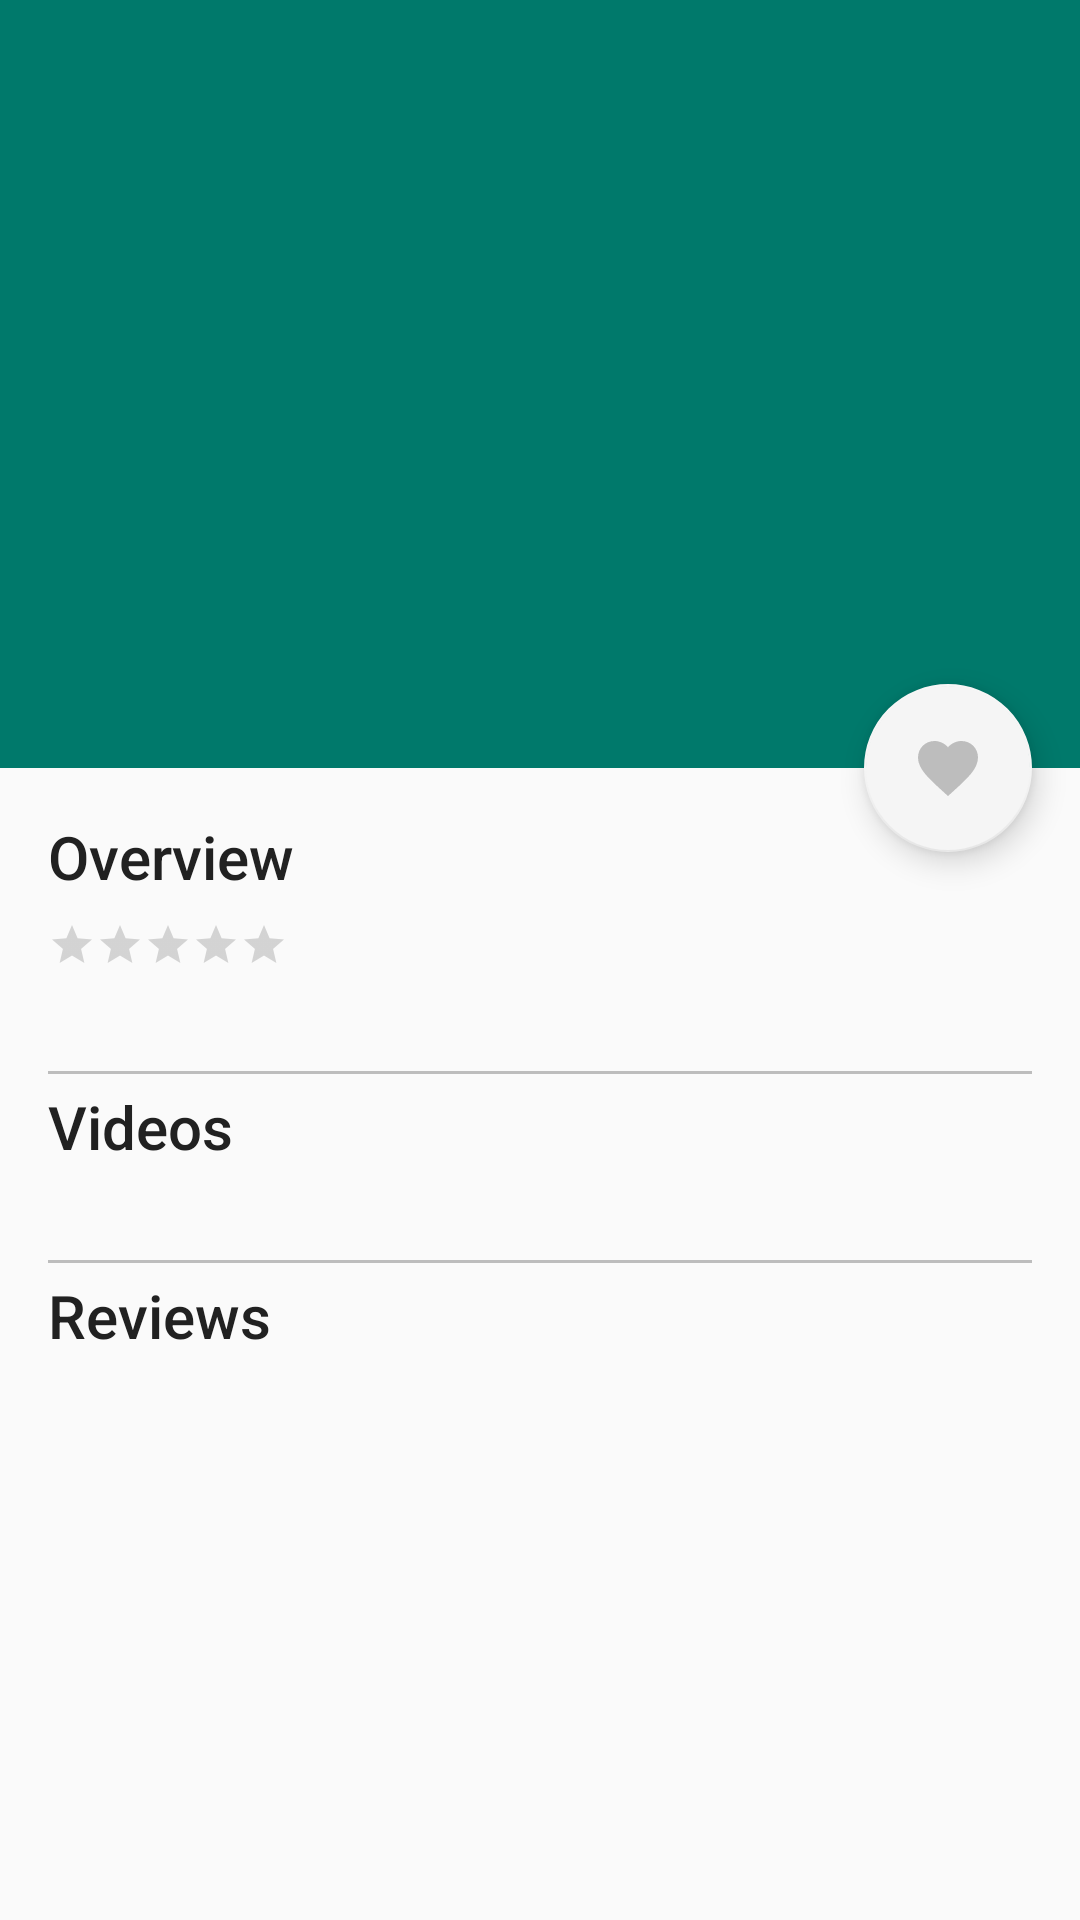

Produce the Android XML layout that renders to this screen, including the resource entries it uses.
<!-- AndroidManifest.xml: application theme AppTheme -->
<!-- res/layout/activity_movie_detail.xml -->
<?xml version="1.0" encoding="utf-8"?>
<android.support.design.widget.CoordinatorLayout xmlns:android="http://schemas.android.com/apk/res/android"
    xmlns:app="http://schemas.android.com/apk/res-auto"
    xmlns:tools="http://schemas.android.com/tools"
    android:id="@+id/mainLayout"
    android:layout_width="match_parent"
    android:layout_height="match_parent"
    android:fitsSystemWindows="true">

    <android.support.design.widget.AppBarLayout
        android:id="@+id/app_bar"
        android:layout_width="match_parent"
        android:layout_height="@dimen/app_bar_height"
        android:fitsSystemWindows="true"
        android:theme="@style/ThemeOverlay.AppCompat.Dark.ActionBar">

        <android.support.design.widget.CollapsingToolbarLayout
            android:id="@+id/collapsing_toolBar"
            android:layout_width="match_parent"
            android:layout_height="match_parent"
            android:fitsSystemWindows="true"
            app:contentScrim="?attr/colorPrimary"
            app:expandedTitleMarginEnd="@dimen/collapse_end_margin"
            app:expandedTitleMarginStart="@dimen/collapse_start_margin"
            app:expandedTitleTextAppearance="@color/pinkColor"
            app:layout_scrollFlags="scroll|exitUntilCollapsed">

            <ImageView
                android:id="@+id/poster"
                android:layout_width="match_parent"
                android:layout_height="match_parent"
                android:contentDescription="@string/movie_poster"
                android:fitsSystemWindows="true"
                android:scaleType="centerCrop"
                app:layout_collapseMode="parallax" />

            <android.support.v7.widget.Toolbar
                android:id="@+id/toolbar"
                android:layout_width="match_parent"
                android:layout_height="?attr/actionBarSize"
                app:layout_collapseMode="pin"
                app:popupTheme="@style/ThemeOverlay.AppCompat.Light" />

        </android.support.design.widget.CollapsingToolbarLayout>

    </android.support.design.widget.AppBarLayout>

    <android.support.v4.widget.NestedScrollView
        android:layout_width="match_parent"
        android:layout_height="match_parent"
        android:scrollbarAlwaysDrawVerticalTrack="true"
        app:layout_behavior="@string/appbar_scrolling_view_behavior">

        <include layout="@layout/movie_detail_layout" />
    </android.support.v4.widget.NestedScrollView>

    <android.support.design.widget.FloatingActionButton
        android:id="@+id/favoriteButton"
        android:layout_width="wrap_content"
        android:layout_height="wrap_content"
        android:layout_margin="@dimen/defLeftMargin"
        android:clickable="true"
        android:elevation="@dimen/card_elevation"
        android:focusable="true"
        android:src="@drawable/ic_favorite_grey"
        app:layout_anchor="@id/app_bar"
        app:layout_anchorGravity="bottom|right|end"
        app:pressedTranslationZ="@dimen/childMargin"
        tools:targetApi="lollipop" />

</android.support.design.widget.CoordinatorLayout>
<!-- res/layout/movie_detail_layout.xml (included above) -->
<?xml version="1.0" encoding="utf-8"?>
<LinearLayout xmlns:android="http://schemas.android.com/apk/res/android"
    xmlns:tools="http://schemas.android.com/tools"
    android:layout_width="match_parent"
    android:layout_height="wrap_content"
    android:orientation="vertical"
    android:padding="@dimen/defLeftMargin">


    <LinearLayout
        android:layout_width="match_parent"
        android:layout_height="wrap_content"
        android:layout_marginBottom="@dimen/childMargin"
        android:orientation="vertical">

        <TextView
            style="@style/TitleTextStyle"
            android:layout_marginBottom="@dimen/childMargin"
            android:text="@string/overview" />

        <RelativeLayout
            android:layout_width="match_parent"
            android:layout_height="wrap_content">

            <RatingBar
                android:id="@+id/rb_movie"
                style="@style/Widget.AppCompat.RatingBar.Small"
                android:layout_width="wrap_content"
                android:layout_height="wrap_content"
                android:layout_alignParentLeft="true"
                android:layout_alignParentStart="true"
                android:isIndicator="true"
                android:progressTint="@color/pinkColor"
                tools:targetApi="lollipop" />

            <TextView
                android:id="@+id/tv_release_date"
                android:layout_width="wrap_content"
                android:layout_height="wrap_content"
                android:layout_centerInParent="true"
                android:layout_gravity="center_horizontal"
                android:textStyle="bold" />
        </RelativeLayout>

        <TextView
            android:id="@+id/tv_overview"
            style="@style/BodyTextStyle"
            android:layout_width="match_parent"
            android:layout_height="wrap_content"
            android:layout_gravity="center_horizontal"
            android:gravity="start" />

    </LinearLayout>

    <include layout="@layout/horizontal_divider" />


    <LinearLayout
        android:layout_width="match_parent"
        android:layout_height="wrap_content"
        android:orientation="vertical">

        <TextView
            style="@style/TitleTextStyle"
            android:layout_width="match_parent"
            android:layout_height="wrap_content"
            android:layout_marginBottom="@dimen/childMargin"
            android:text="@string/videos_label" />

        <FrameLayout
            android:layout_width="match_parent"
            android:layout_height="wrap_content">

            <TextView
                android:id="@+id/tv_no_internet_video"
                style="@style/BodyTextStyle"
                android:layout_width="wrap_content"
                android:layout_height="wrap_content"
                android:layout_gravity="center"
                android:gravity="center" />

            <ProgressBar
                android:id="@+id/pb_trailer"
                android:layout_width="wrap_content"
                android:layout_height="wrap_content"
                android:layout_gravity="center"
                android:visibility="gone" />

            <android.support.v7.widget.RecyclerView
                android:id="@+id/rv_videos"
                android:layout_width="match_parent"
                android:layout_height="wrap_content"
                android:scrollbars="none" />
        </FrameLayout>
    </LinearLayout>

    <include layout="@layout/horizontal_divider" />

    <LinearLayout
        android:layout_width="match_parent"
        android:layout_height="wrap_content"
        android:orientation="vertical">

        <TextView
            style="@style/TitleTextStyle"
            android:layout_width="match_parent"
            android:layout_height="wrap_content"
            android:layout_marginBottom="@dimen/childMargin"
            android:text="@string/reviews_label" />

        <FrameLayout
            android:layout_width="match_parent"
            android:layout_height="wrap_content">

            <TextView
                android:id="@+id/tv_no_internet_review"
                style="@style/BodyTextStyle"
                android:layout_width="wrap_content"
                android:layout_height="wrap_content"
                android:layout_gravity="center"
                android:gravity="center"
                android:visibility="gone" />

            <ProgressBar
                android:id="@+id/pb_review"
                android:layout_width="wrap_content"
                android:layout_height="wrap_content"
                android:layout_gravity="center"
                android:visibility="gone" />

            <android.support.v7.widget.RecyclerView
                android:id="@+id/rv_reviews"
                android:layout_width="match_parent"
                android:layout_height="wrap_content"
                android:scrollbars="none" />
        </FrameLayout>
    </LinearLayout>
</LinearLayout>
<!-- res/layout/horizontal_divider.xml (included above) -->
<?xml version="1.0" encoding="utf-8"?>
<View xmlns:android="http://schemas.android.com/apk/res/android"
    android:layout_width="match_parent"
    android:layout_height="1dp"
    android:layout_marginBottom="4dp"
    android:layout_marginTop="4dp"
    android:background="@color/greyColor" />
<!-- resources referenced by this layout -->
<resources>
  <color name="greyColor">#bdbdbd</color>
  <color name="pinkColor">#f5006a</color>
  <dimen name="app_bar_height">256dp</dimen>
  <dimen name="card_elevation">4dp</dimen>
  <dimen name="childMargin">8dp</dimen>
  <dimen name="collapse_end_margin">64dp</dimen>
  <dimen name="collapse_start_margin">48dp</dimen>
  <dimen name="defLeftMargin">16dp</dimen>
  <!-- drawable ic_favorite_grey (drawable) -->
  <vector xmlns:tools="http://schemas.android.com/tools"
      android:autoMirrored="true" android:height="24dp"
      android:viewportHeight="24.0" android:viewportWidth="24.0"
      android:width="24dp" xmlns:android="http://schemas.android.com/apk/res/android"
      tools:targetApi="kitkat">
      <path android:fillColor="#bdbdbd" android:pathData="M12,21.35l-1.45,-1.32C5.4,15.36 2,12.28 2,8.5 2,5.42 4.42,3 7.5,3c1.74,0 3.41,0.81 4.5,2.09C13.09,3.81 14.76,3 16.5,3 19.58,3 22,5.42 22,8.5c0,3.78 -3.4,6.86 -8.55,11.54L12,21.35z"/>
  </vector>
  <string name="movie_poster">Movie Poster</string>
  <string name="overview">Overview</string>
  <string name="reviews_label">Reviews</string>
  <string name="videos_label">Videos</string>
  <style name="BodyTextStyle" parent="android:Widget.TextView">
          <item name="android:textColor">@color/secondaryText</item>
          <item name="android:textSize">@dimen/smallMedSize</item>
      </style>
  <style name="TitleTextStyle" parent="@style/TextAppearance.AppCompat.Title">
          <item name="android:layout_width">match_parent</item>
          <item name="android:layout_height">wrap_content</item>
          <item name="android:textColor">@color/primaryText</item>
      </style>
  <style name="AppTheme" parent="Theme.AppCompat.DayNight.NoActionBar">
          
          <item name="colorPrimary">@color/colorPrimary</item>
          <item name="colorPrimaryDark">@color/colorPrimaryDark</item>
          <item name="colorAccent">@color/colorAccent</item>
      </style>
  <color name="secondaryText">#616161</color>
  <dimen name="smallMedSize">14sp</dimen>
  <color name="primaryText">#212121</color>
  <color name="colorPrimary">#00796b</color>
  <color name="colorPrimaryDark">#004c40</color>
  <color name="colorAccent">#F5F5F5</color>
</resources>
